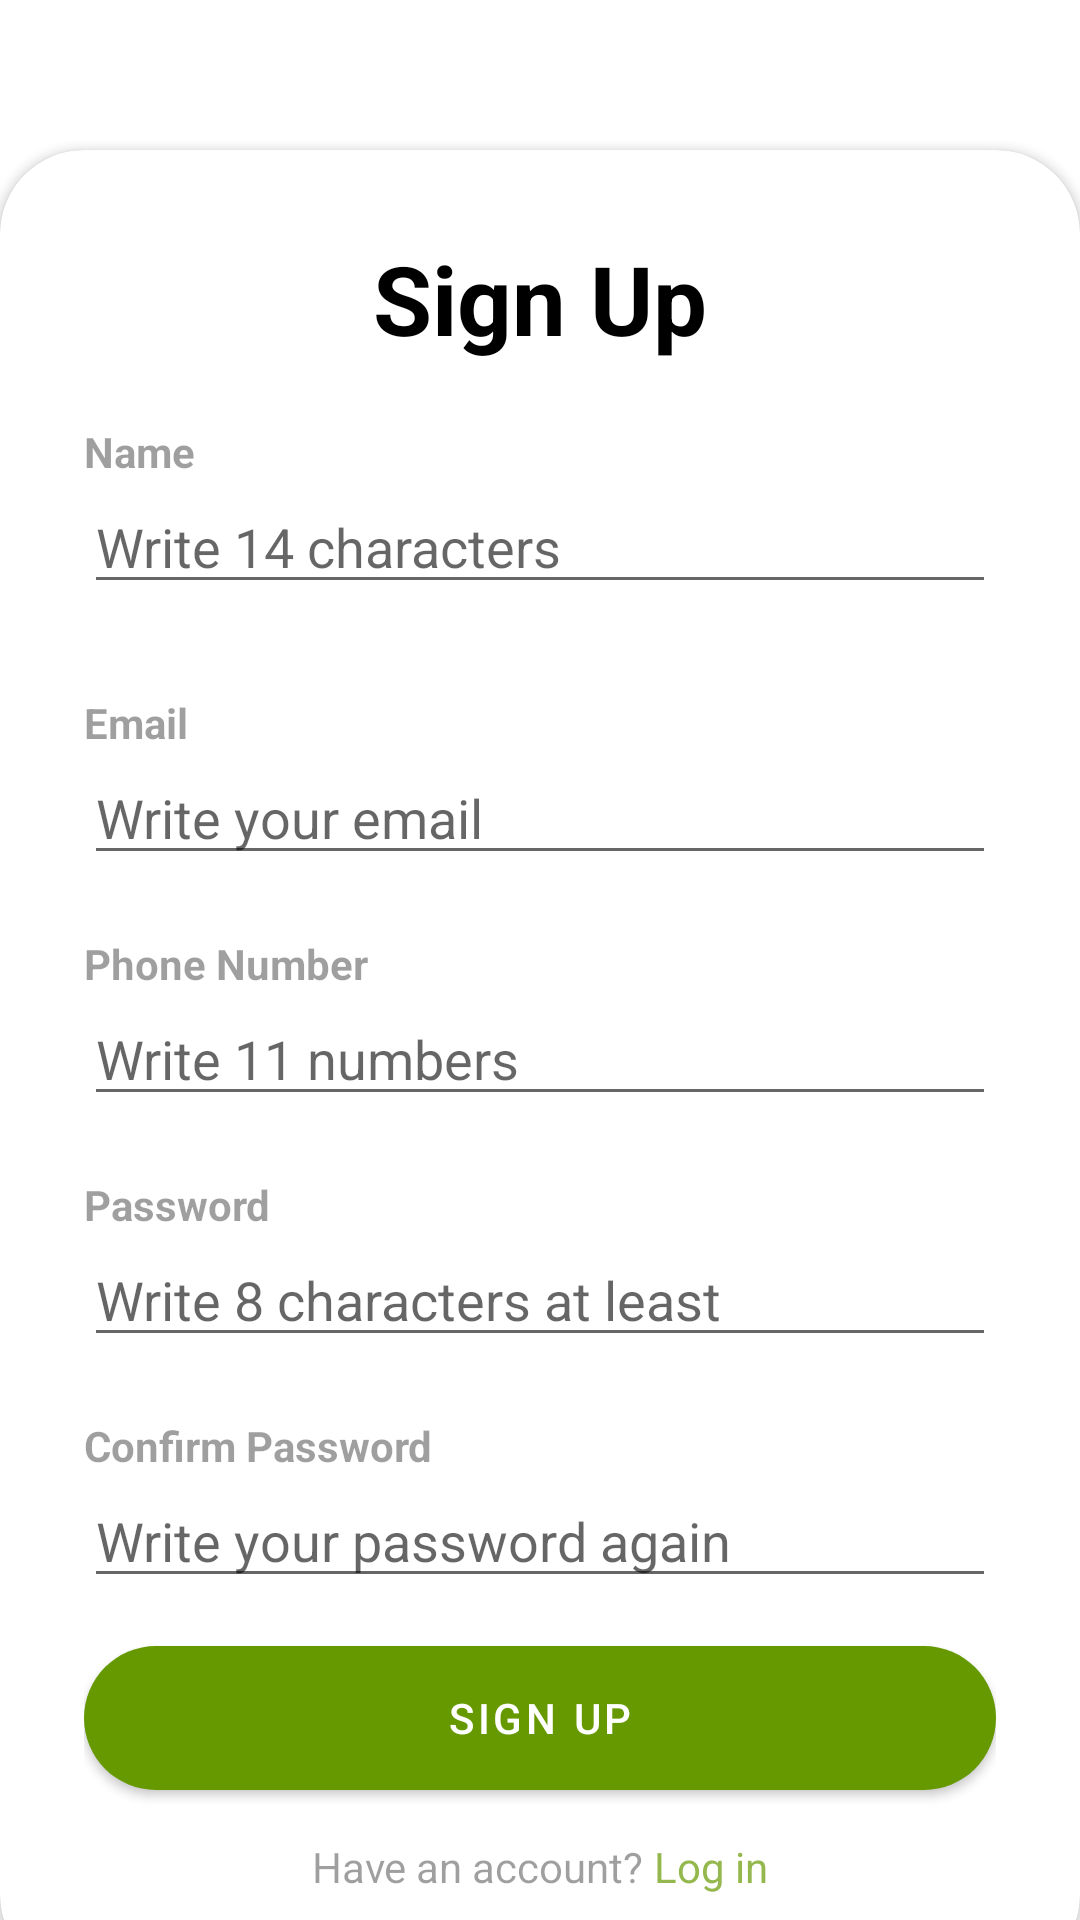

Here is an Android app screen rendered from its layout file. Give the layout XML and the strings, colors and styles it references.
<!-- AndroidManifest.xml: application theme Theme.AndroidTask -->
<!-- res/layout/fragment_sign_up.xml -->
<?xml version="1.0" encoding="utf-8"?>
<layout xmlns:android="http://schemas.android.com/apk/res/android"
    xmlns:app="http://schemas.android.com/apk/res-auto"
    xmlns:tools="http://schemas.android.com/tools">

    <data>
        
    </data>

    <RelativeLayout
        android:layout_width="match_parent"
        android:layout_height="match_parent"
        android:background="@drawable/food"
        tools:context=".presentation.signUp.SignUpFragment">

        <RelativeLayout
            android:layout_width="match_parent"
            android:layout_height="match_parent"
            android:alpha="0.7" />

        <LinearLayout
            android:layout_width="match_parent"
            android:layout_height="match_parent"
            android:orientation="horizontal"
            android:gravity="center"
            android:layout_above="@id/card_view"
            android:padding="28dp">

            <ImageView
                android:layout_width="60dp"
                android:layout_height="60dp"
                android:src="@drawable/shoppingcar" />

            <TextView
                android:layout_width="wrap_content"
                android:layout_height="wrap_content"
                android:text="Yajhaz \n يجهز"
                android:textStyle="bold"
                android:fontFamily="sans-serif-medium"
                android:textSize="32sp"
                android:textColor="@android:color/white" />
        </LinearLayout>

        <androidx.cardview.widget.CardView
            android:id="@+id/card_view"
            android:layout_width="match_parent"
            android:layout_height="wrap_content"
            android:layout_alignParentBottom="true"
            android:layout_marginBottom="-20dp"
            app:cardCornerRadius="28dp">

            <LinearLayout
                android:layout_width="match_parent"
                android:layout_height="wrap_content"
                android:orientation="vertical"
                android:padding="28dp">

                <TextView
                    android:layout_width="wrap_content"
                    android:layout_height="wrap_content"
                    android:text="Sign Up"
                    android:textColor="@android:color/black"
                    android:layout_gravity="center"
                    android:textSize="32sp"
                    android:textStyle="bold" />

                <View
                    android:layout_width="wrap_content"
                    android:layout_height="20dp" />

                <TextView
                    android:layout_width="wrap_content"
                    android:layout_height="wrap_content"
                    android:text="Name"
                    android:alpha="0.7"
                    android:textStyle="bold" />

                <EditText
                    android:id="@+id/nameID"
                    android:layout_width="match_parent"
                    android:layout_height="wrap_content"
                    android:inputType="text"
                    android:hint="Write 14 characters" />

                <View
                    android:layout_width="wrap_content"
                    android:layout_height="30dp" />

                <TextView
                    android:layout_width="wrap_content"
                    android:layout_height="wrap_content"
                    android:text="Email"
                    android:alpha="0.7"
                    android:textStyle="bold" />

                <EditText
                    android:id="@+id/emailID"
                    android:layout_width="match_parent"
                    android:layout_height="wrap_content"
                    android:inputType="textEmailAddress"
                    android:hint="Write your email" />

                <View
                    android:layout_width="wrap_content"
                    android:layout_height="20dp" />

                <TextView
                    android:layout_width="wrap_content"
                    android:layout_height="wrap_content"
                    android:text="Phone Number"
                    android:alpha="0.7"
                    android:textStyle="bold" />

                <EditText
                    android:id="@+id/phoneID"
                    android:layout_width="match_parent"
                    android:layout_height="wrap_content"
                    android:inputType="phone"
                    android:hint="Write 11 numbers" />

                <View
                    android:layout_width="wrap_content"
                    android:layout_height="20dp" />

                <TextView
                    android:layout_width="wrap_content"
                    android:layout_height="wrap_content"
                    android:text="Password"
                    android:alpha="0.7"
                    android:textStyle="bold" />

                <EditText
                    android:id="@+id/passwordID"
                    android:layout_width="match_parent"
                    android:layout_height="wrap_content"
                    android:inputType="textPassword"
                    android:hint="Write 8 characters at least" />

                <View
                    android:layout_width="wrap_content"
                    android:layout_height="20dp" />

                <TextView
                    android:layout_width="wrap_content"
                    android:layout_height="wrap_content"
                    android:text="Confirm Password"
                    android:alpha="0.7"
                    android:textStyle="bold" />

                <EditText
                    android:id="@+id/confirmedPasswordID"
                    android:layout_width="match_parent"
                    android:layout_height="wrap_content"
                    android:inputType="textPassword"
                    android:hint="Write your password again" />

                <View
                    android:layout_width="wrap_content"
                    android:layout_height="10dp" />

                <com.google.android.material.button.MaterialButton
                    android:id="@+id/signUpBTN"
                    android:layout_width="match_parent"
                    android:layout_height="60dp"
                    android:text="Sign Up"
                    app:backgroundTint="@android:color/holo_green_dark"
                    app:cornerRadius="32dp" />

                <View
                    android:layout_width="wrap_content"
                    android:layout_height="10dp" />

                <LinearLayout
                    android:layout_width="match_parent"
                    android:layout_height="wrap_content"
                    android:orientation="horizontal"
                    android:gravity="center">

                    <TextView
                        android:layout_width="wrap_content"
                        android:layout_height="wrap_content"
                        android:text="Have an account?"
                        android:alpha="0.7" />

                    <TextView
                        android:id="@+id/go_login"
                        android:layout_width="wrap_content"
                        android:layout_height="wrap_content"
                        android:text=" Log in"
                        android:textColor="@android:color/holo_green_dark"
                        android:alpha="0.7" />
                </LinearLayout>
            </LinearLayout>
        </androidx.cardview.widget.CardView>
    </RelativeLayout>
</layout>
<!-- resources referenced by this layout -->
<resources>
  <style name="Theme.AndroidTask" parent="Theme.MaterialComponents.Light.NoActionBar">
          
          <item name="colorPrimary">@color/purple_500</item>
          <item name="colorPrimaryVariant">@color/purple_700</item>
          <item name="colorOnPrimary">@color/white</item>
          
          <item name="colorSecondary">@color/teal_200</item>
          <item name="colorSecondaryVariant">@color/teal_700</item>
          <item name="colorOnSecondary">@color/black</item>
          
          <item name="android:statusBarColor">?attr/colorPrimaryVariant</item>
          
      </style>
  <color name="purple_500">#FF6200EE</color>
  <color name="purple_700">#FF3700B3</color>
  <color name="white">#FFFFFFFF</color>
  <color name="teal_200">#FF03DAC5</color>
  <color name="teal_700">#FF018786</color>
  <color name="black">#FF000000</color>
</resources>
